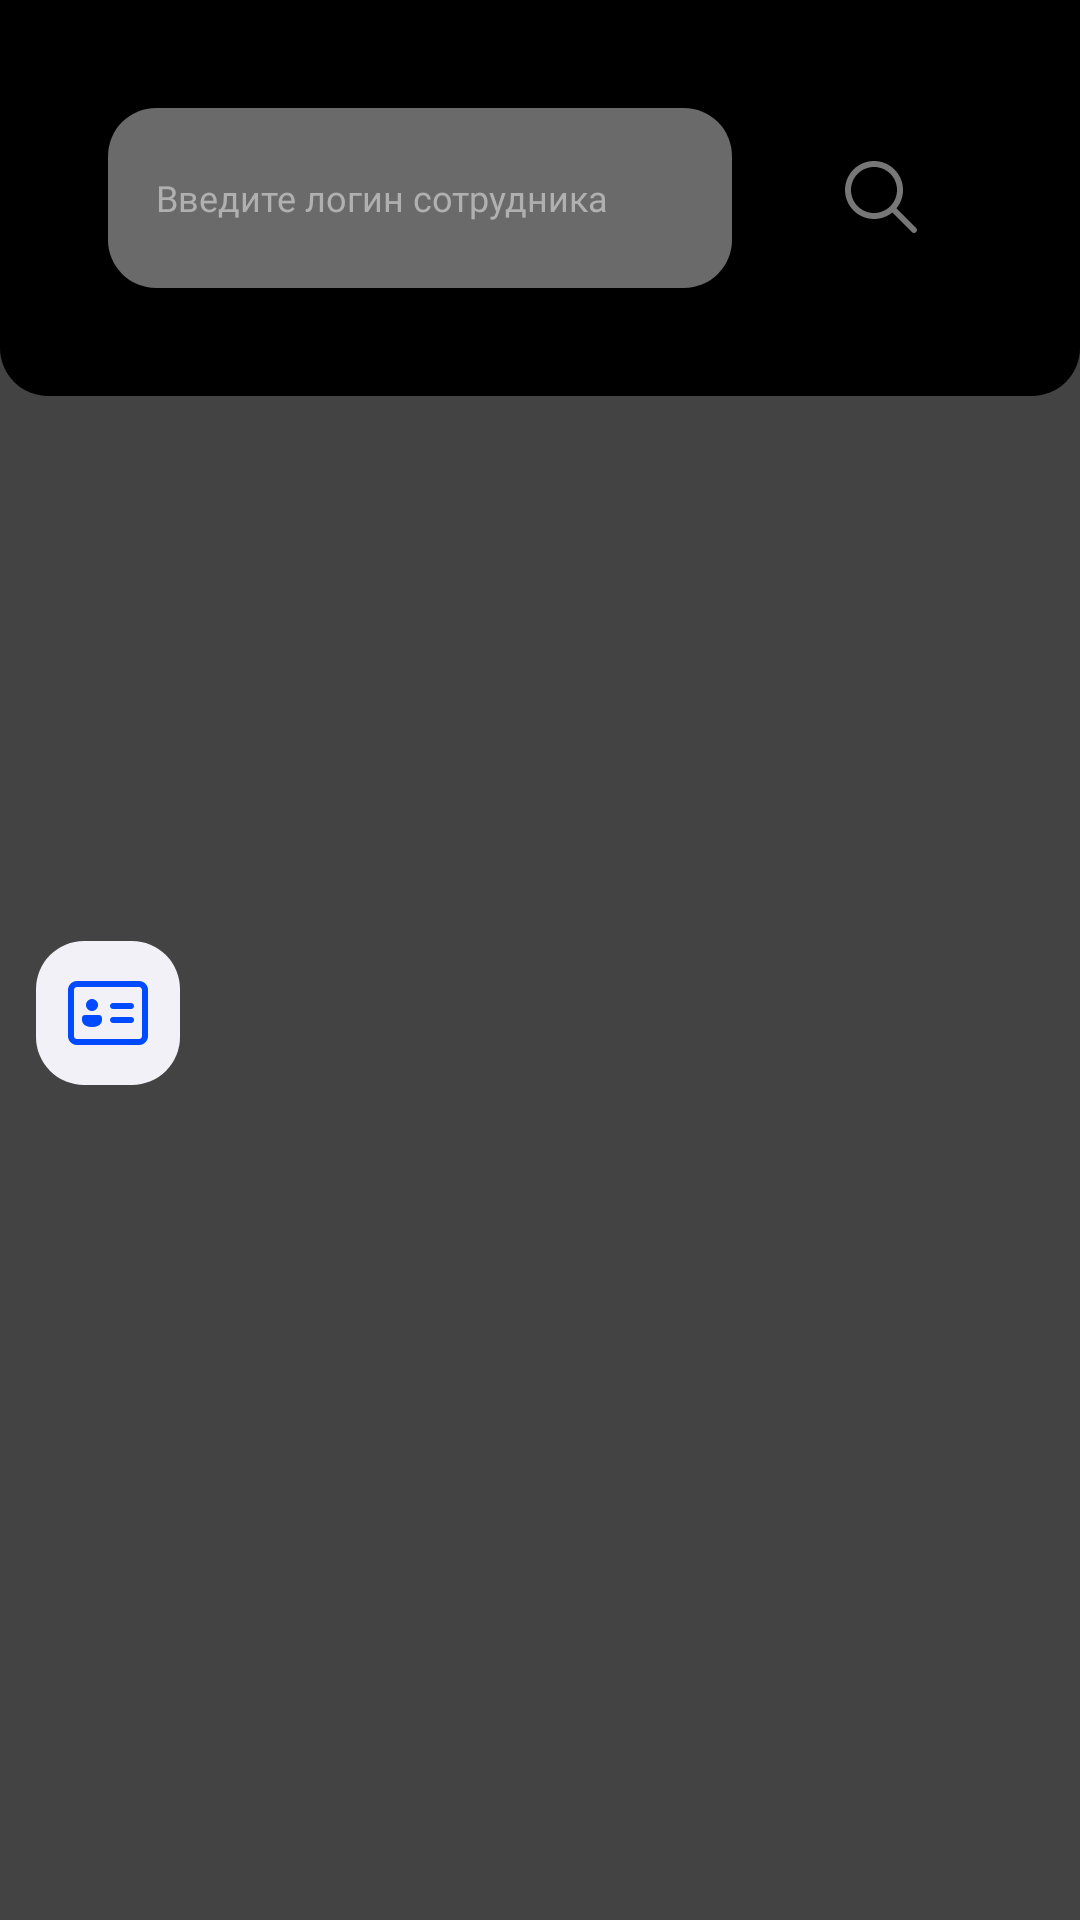

Android layout source for this screen:
<!-- AndroidManifest.xml: application theme Theme.Default -->
<!-- res/layout/fragment_admin.xml -->
<?xml version="1.0" encoding="utf-8"?>
<androidx.constraintlayout.widget.ConstraintLayout xmlns:android="http://schemas.android.com/apk/res/android"
    xmlns:app="http://schemas.android.com/apk/res-auto"
    xmlns:tools="http://schemas.android.com/tools"
    android:id="@+id/main"
    android:layout_width="match_parent"
    android:layout_height="match_parent"
    android:background="@color/bg_color"
    tools:context=".admin">


    <androidx.constraintlayout.widget.Guideline
        android:id="@+id/guideline_left"
        android:layout_width="wrap_content"
        android:layout_height="wrap_content"
        android:orientation="vertical"
        app:layout_constraintGuide_begin="16dp"/>
    <androidx.constraintlayout.widget.Guideline
        android:id="@+id/guideline_right"
        android:layout_width="wrap_content"
        android:layout_height="wrap_content"
        android:orientation="vertical"
        app:layout_constraintGuide_end="16dp"/>

    <LinearLayout
        android:id="@+id/block_header"
        android:layout_width="match_parent"
        android:layout_height="wrap_content"
        android:orientation="horizontal"
        android:background="@drawable/admin_header_corner_radius"
        android:padding="36dp"
        app:layout_constrainedWidth="true"
        app:layout_constrainedHeight="true"
        app:layout_constraintLeft_toLeftOf="parent"
        app:layout_constraintRight_toRightOf="parent"
        app:layout_constraintTop_toTopOf="parent">

        <EditText
            android:id="@+id/search"
            style="@style/login_input"
            android:layout_width="0dp"
            android:layout_height="60dp"
            android:layout_weight="1"
            android:autofillHints=""
            android:background="@drawable/input_corner_radius"
            android:inputType="text"
            android:textSize="12sp"
            android:singleLine="true"
            android:hint="@string/search_hint" />

        <ImageButton
            android:id="@+id/search_btn"
            android:layout_width="60dp"
            android:layout_height="60dp"
            android:layout_marginStart="20dp"
            android:contentDescription="@string/scan_btn"
            android:src="@drawable/logo_search"
            android:background="@android:color/transparent" />

    </LinearLayout>


    <LinearLayout
        android:layout_width="match_parent"
        android:layout_height="wrap_content"
        android:orientation="vertical"
        app:layout_constraintBottom_toBottomOf="parent"
        app:layout_constraintTop_toTopOf="parent">

        <TextView
            android:id="@+id/visit_date"
            style="@style/secondary_text_color"
            android:layout_width="match_parent"
            android:layout_height="wrap_content"
            android:layout_gravity="top|start"
            android:layout_marginBottom="16dp"
            tools:text="18 февраля" />

        <LinearLayout
            android:layout_width="match_parent"
            android:layout_height="wrap_content"
            android:layout_marginHorizontal="12dp"
            android:orientation="horizontal">

            <ImageView
                android:id="@+id/visit_type"
                android:layout_width="48dp"
                android:layout_height="48dp"
                android:layout_gravity="start"
                android:importantForAccessibility="no"
                app:srcCompat="@drawable/logo_visit_card" />

            <LinearLayout
                android:layout_width="match_parent"
                android:layout_height="wrap_content"
                android:layout_gravity="center_vertical"
                android:layout_marginStart="16dp"
                android:orientation="vertical">

                <LinearLayout
                    android:layout_width="match_parent"
                    android:layout_height="wrap_content"
                    android:orientation="horizontal">

                    <TextView
                        android:id="@+id/visit_reader_id"
                        style="@style/font_medium"
                        android:layout_width="wrap_content"
                        android:layout_height="wrap_content"
                        android:layout_marginBottom="4dp"
                        android:singleLine="true"
                        tools:text="Главный вход" />

                    <TextView
                        android:id="@+id/visit_time"
                        style="@style/font_medium"
                        android:layout_width="match_parent"
                        android:layout_height="wrap_content"
                        android:layout_marginStart="10dp"
                        android:gravity="end"
                        android:singleLine="true"
                        tools:text="8:00" />
                </LinearLayout>

                <TextView
                    android:id="@+id/visit_direction"
                    style="@style/secondary_text_color"
                    android:layout_width="wrap_content"
                    android:layout_height="wrap_content"
                    android:textSize="12sp"
                    tools:text="Вход" />

            </LinearLayout>


        </LinearLayout>


    </LinearLayout>


</androidx.constraintlayout.widget.ConstraintLayout>
<!-- resources referenced by this layout -->
<resources>
  <color name="bg_color">#F2F1F7</color>
  <!-- drawable admin_header_corner_radius (drawable) -->
  <?xml version="1.0" encoding="utf-8"?>
  <shape xmlns:android="http://schemas.android.com/apk/res/android">
      <corners
          android:bottomLeftRadius="16dp"
          android:bottomRightRadius="16dp"/>
      <solid android:color="@color/theme_color"/>
  </shape>
  <!-- drawable input_corner_radius (drawable) -->
  <?xml version="1.0" encoding="utf-8"?>
  <shape xmlns:android="http://schemas.android.com/apk/res/android">
      <corners android:radius="16dp"/>
      <solid android:color="@color/input_color"/>
  </shape>
  <!-- drawable logo_search (drawable) -->
  <vector xmlns:android="http://schemas.android.com/apk/res/android"
      android:width="60dp"
      android:height="60dp"
      android:viewportWidth="60"
      android:viewportHeight="60">
    <path
        android:pathData="M27.333,17.667C32.672,17.667 37,21.994 37,27.333C37,29.642 36.19,31.763 34.839,33.425L41.374,39.96C41.764,40.35 41.764,40.983 41.374,41.374C41.019,41.729 40.463,41.761 40.072,41.471L39.96,41.374L33.425,34.839C31.763,36.19 29.642,37 27.333,37C21.994,37 17.667,32.672 17.667,27.333C17.667,21.994 21.994,17.667 27.333,17.667ZM27.333,19.667C23.099,19.667 19.667,23.099 19.667,27.333C19.667,31.567 23.099,35 27.333,35C31.567,35 35,31.567 35,27.333C35,23.099 31.567,19.667 27.333,19.667Z"
        android:fillColor="#777777"/>
  </vector>
  <string name="scan_btn">Сканировать</string>
  <string name="search_hint">Введите логин сотрудника</string>
  <style name="login_input">
          <item name="android:paddingStart">16dp</item>
          <item name="android:textAlignment">textStart</item>
          <item name="android:ems">10</item>
          <item name="android:fontFamily">@font/montserrat_medium</item>
          <item name="android:textColorHint">@color/secondary_text_color</item>
          <item name="android:textColorLink">@color/accent_color</item>
      </style>
  <style name="secondary_text_color">
          <item name="android:textColor">@color/secondary_text_color</item>
      </style>
  <style name="Theme.Default" parent="Theme.MaterialComponents.DayNight.DarkActionBar">
          
          <item name="android:statusBarColor">?attr/colorPrimaryVariant</item>
          
      </style>
  <color name="theme_color">#FFFFFF</color>
  <color name="input_color">#E5E2F5</color>
  <color name="secondary_text_color">#777777</color>
  <color name="accent_color">#004BFF</color>
</resources>
